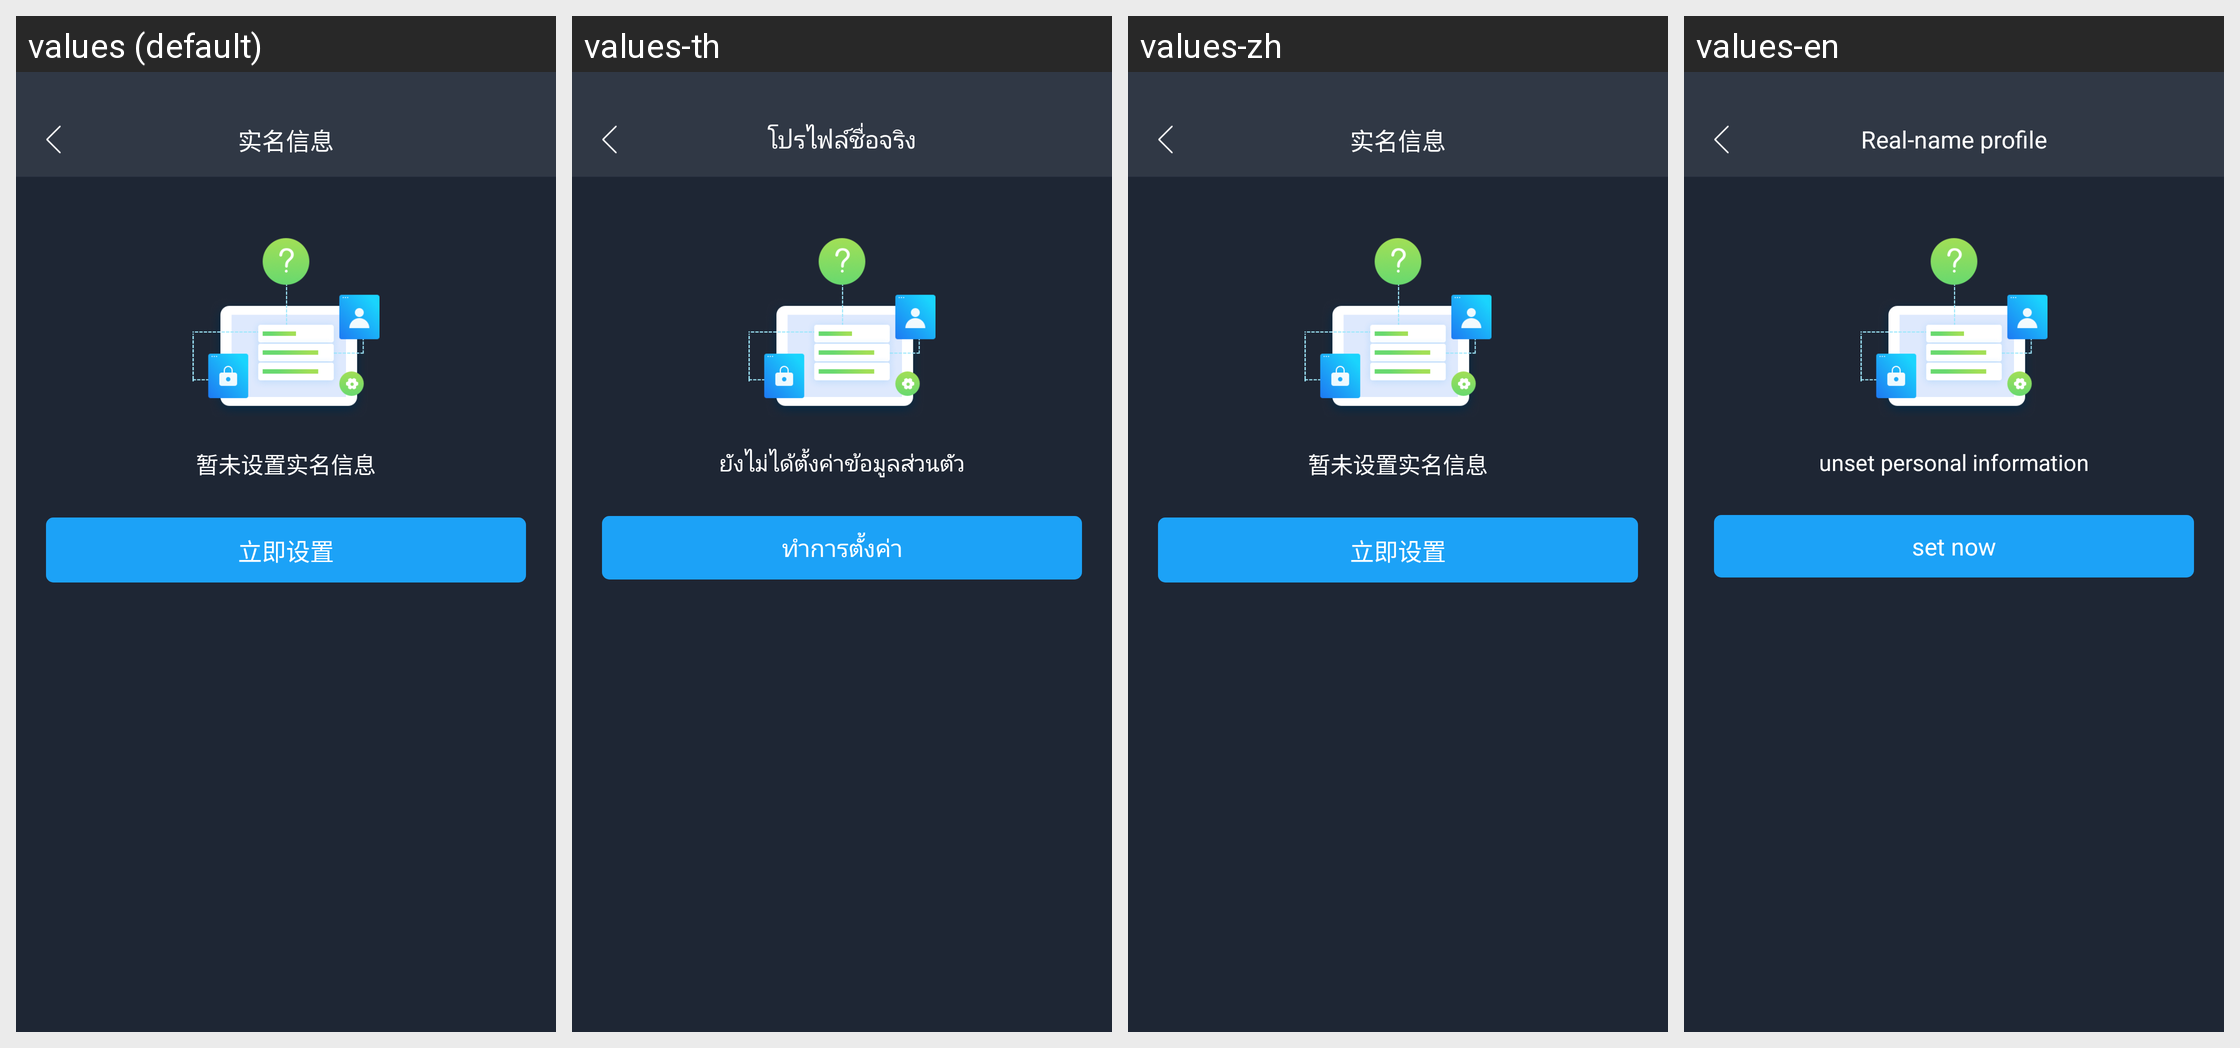

Strings drawn on this Android screen and how each of the app's shown locales translates them:
Android screen res/layout/activity_person_data.xml rendered under 4 locales, left to right: values (default), values-th, values-zh, values-en. Device: Nexus 5 (rendered at 1080×1920; each locale shown at half size, 540×960, under a caption strip naming it); theme AppTheme.
Other locales in the repository, not shown: values-sk, values-vi, values-zh-rTW.
Strings drawn on this screen, with the default value and each locale's value (text and hints the layout hard-codes, and strings that could not be matched under every locale, appear in the picture but are not listed):

title16a
  values: 实名信息
  values-th: โปรไฟล์ชื่อจริง
  values-zh: 实名信息
  values-en: Real-name profile

tishi47
  values: 暂未设置实名信息
  values-th: ยังไม่ได้ตั้งค่าข้อมูลส่วนตัว
  values-zh: 暂未设置实名信息
  values-en: unset personal information

button
  values: 确定
  values-th: ยืนยัน
  values-zh: 确定
  values-en: submit

tishi46
  values: 立即设置
  values-th: ทำการตั้งค่า
  values-zh: 立即设置
  values-en: set now
